Image classification data set "demo_training_dataset" (leroymocian27-ux/Vision-Module on GitHub). Class labels (2): fall, no fall.

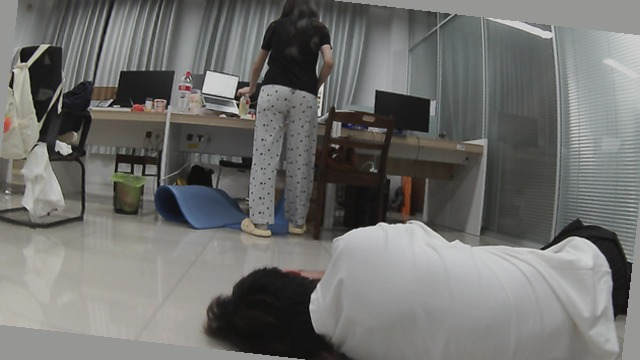
Label: fall

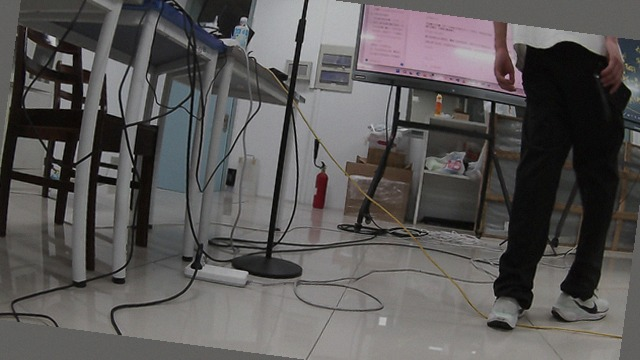
Label: no fall

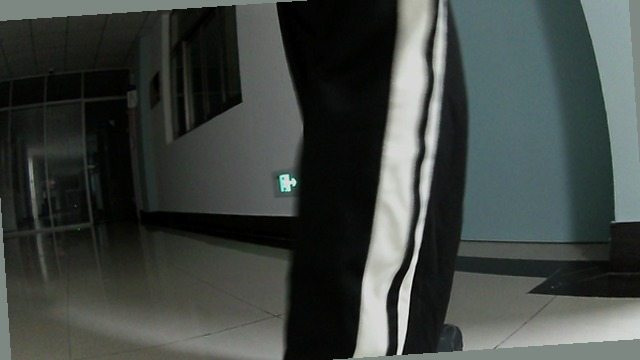
Label: no fall

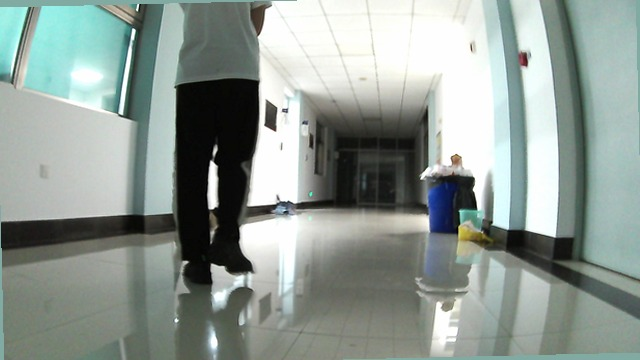
Label: no fall

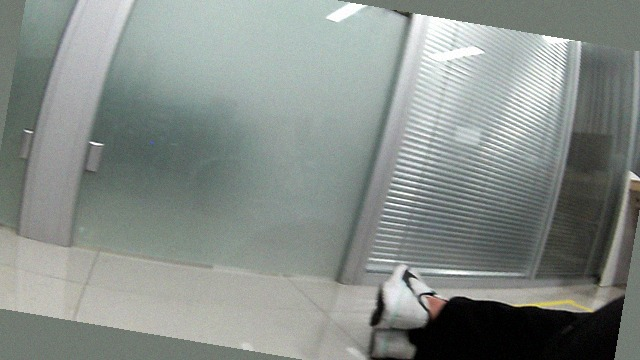
Label: fall

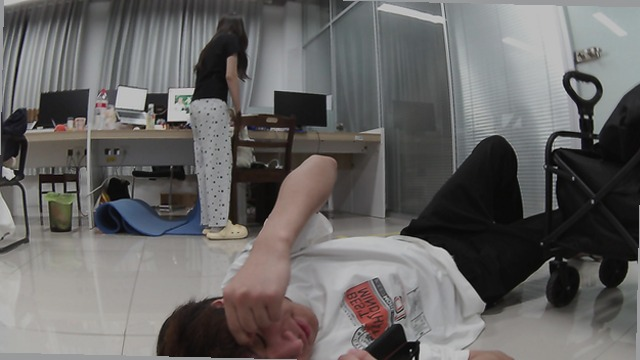
Label: fall
